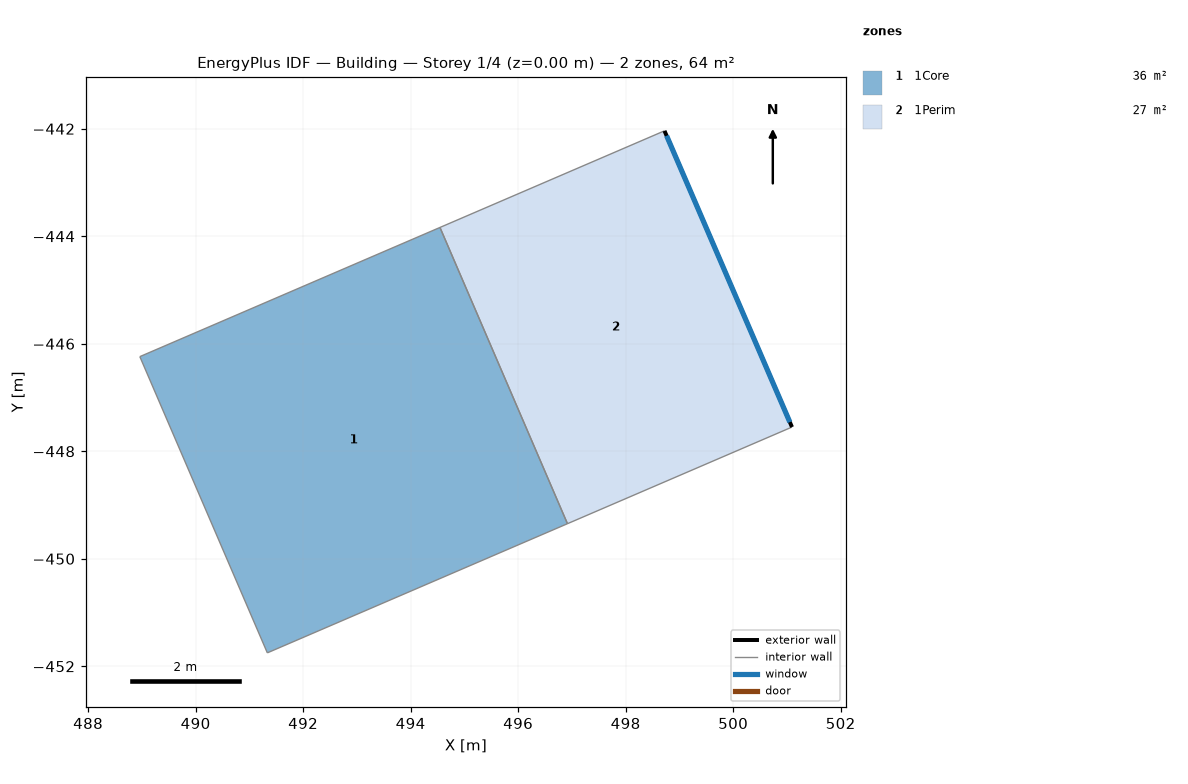
=== STOREY PLAN SPEC (per zone: floor XY polygon, exterior-wall plan segments, windows/doors) ===
zone 1: 1Core  (36.5 m²)
  floor: (496.92, -449.35) (491.33, -451.75) (488.96, -446.24) (494.55, -443.84)
  interior walls: 4
zone 2: 1Perim  (27.3 m²)
  floor: (501.09, -447.55) (496.92, -449.35) (494.55, -443.84) (498.72, -442.04)
  exterior wall: (498.72, -442.04) – (501.09, -447.55)  [6.0 m]
    window: (498.76, -442.13) – (501.05, -447.46)  [15.3 m²]
  interior walls: 3

=== DERIVED (storey summary) ===
Building: Building
Storey: 1 of 4  (floor level z = 0.00 m)
Storey gross floor area: 63.8 m²
Zones on this storey: 2
  - 1Core: floor 36.5 m²
  - 1Perim: floor 27.3 m²; exterior wall 6.0 m (25.6 m²); 1 window(s) 15.3 m²; WWR 60.0%
Zone adjacency (shared interzone walls):
  - 1Core ↔ 1Perim